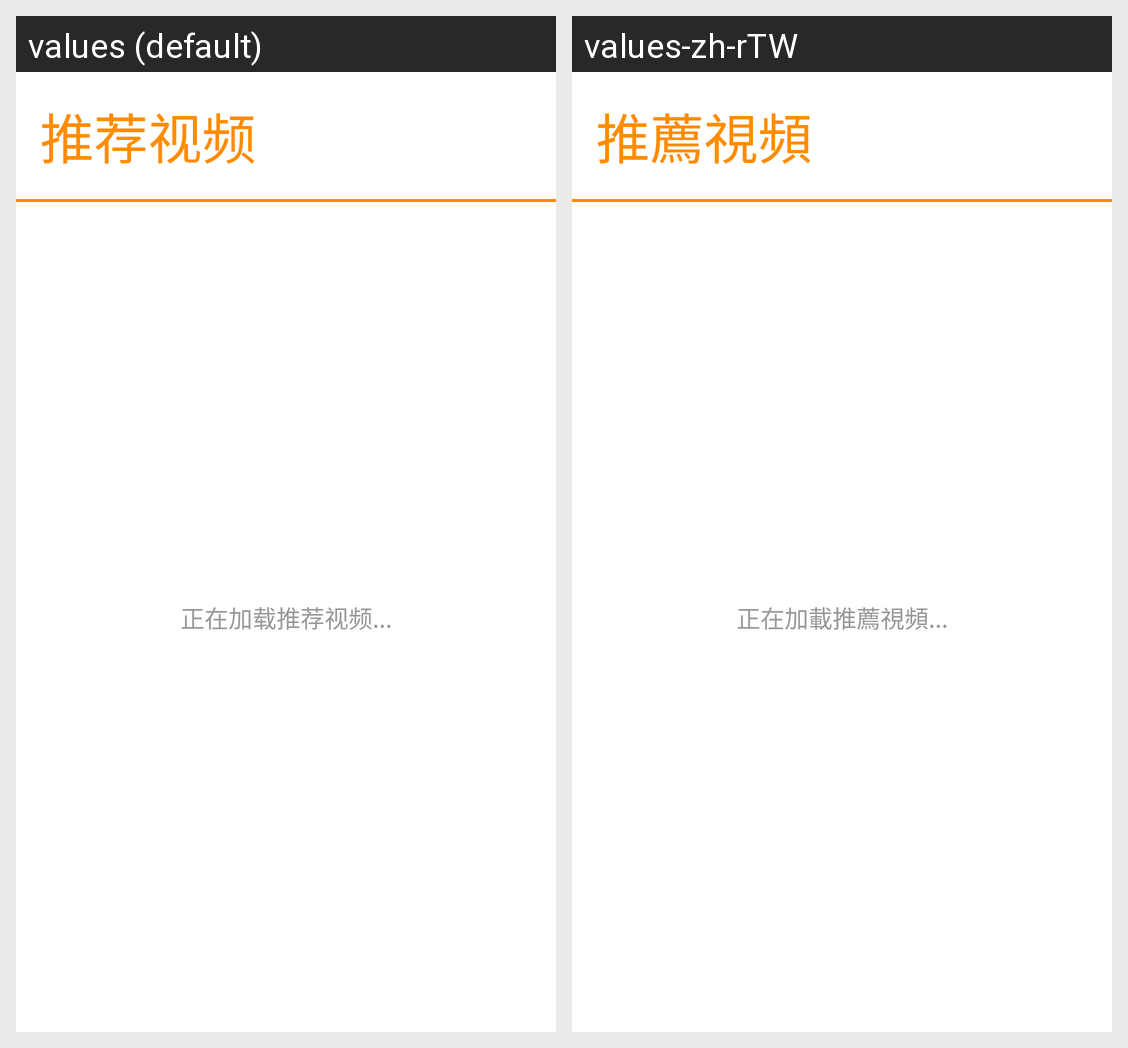

Here is an Android app screen in its default locale and in the app's own translations. Write out the translated-string differences for the strings that appear on this screen.
Android screen res/layout/activity_metro_home.xml rendered under 2 locales, left to right: values (default), values-zh-rTW. Device: Nexus 5 (rendered at 1080×1920; each locale shown at half size, 540×960, under a caption strip naming it); theme AppTheme.
Strings drawn on this screen, with the default value and each locale's value (text and hints the layout hard-codes, and strings that could not be matched under every locale, appear in the picture but are not listed):

activity_metro_home_63a8
  values: 推荐视频
  values-zh-rTW: 推薦視頻

activity_metro_home_6b63
  values: 正在加载推荐视频...
  values-zh-rTW: 正在加載推薦視頻...
